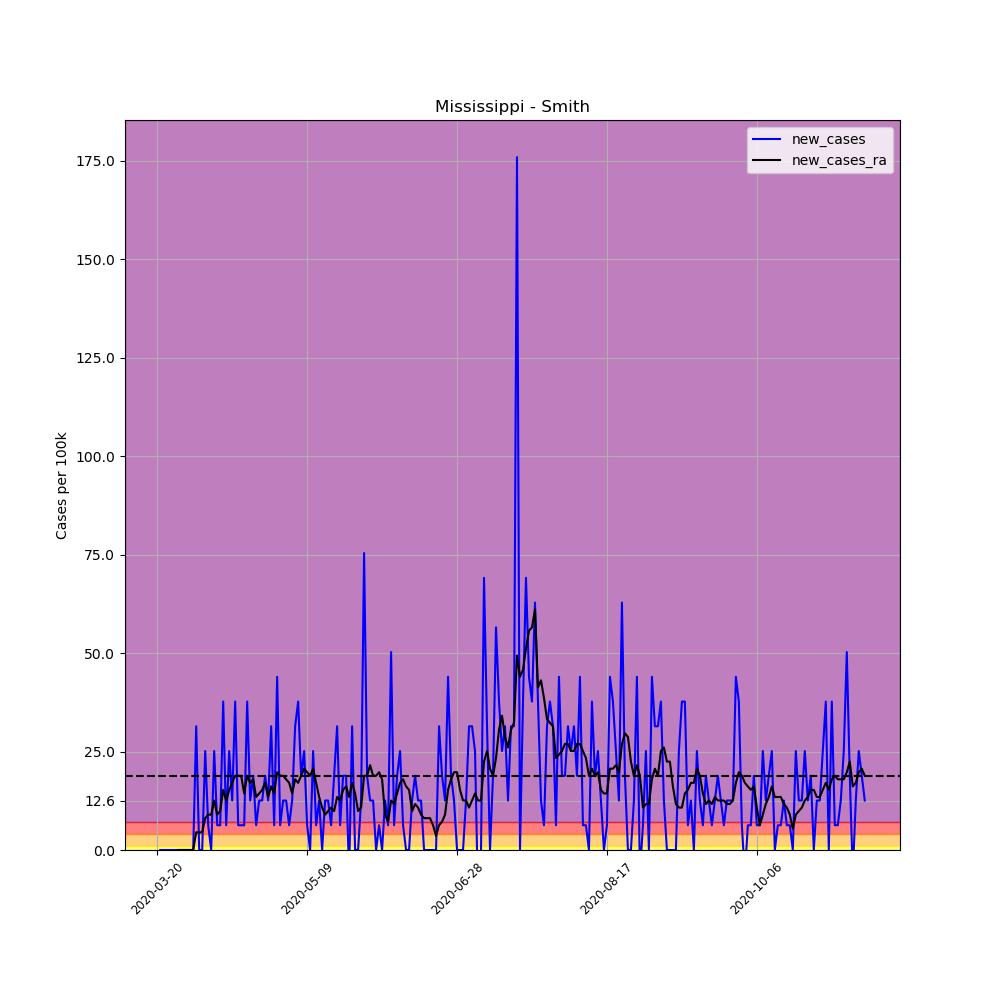

Values plotted in this chart, from the file beside it:
, date, county, state, fips, cases, deaths, COUNTY, STNAME, CTYNAME, POPESTIMATE2019, per_100k, per_100k_ra, new_cases, new_cases_ra
198473, 2020-03-20, Smith, Mississippi, 28129, 1, 0, 129, Mississippi, Smith, 15916, 6.283, , , 
198474, 2020-03-21, Smith, Mississippi, 28129, 1, 0, 129, Mississippi, Smith, 15916, 6.283, , 0.0, 
198475, 2020-03-22, Smith, Mississippi, 28129, 1, 0, 129, Mississippi, Smith, 15916, 6.283, , 0.0, 
198476, 2020-03-23, Smith, Mississippi, 28129, 1, 0, 129, Mississippi, Smith, 15916, 6.283, , 0.0, 
198477, 2020-03-24, Smith, Mississippi, 28129, 1, 0, 129, Mississippi, Smith, 15916, 6.283, , 0.0, 
198478, 2020-03-25, Smith, Mississippi, 28129, 1, 0, 129, Mississippi, Smith, 15916, 6.283, , 0.0, 
198479, 2020-03-26, Smith, Mississippi, 28129, 1, 0, 129, Mississippi, Smith, 15916, 6.283, 6.283, 0.0, 
198480, 2020-03-27, Smith, Mississippi, 28129, 1, 0, 129, Mississippi, Smith, 15916, 6.283, 6.283, 0.0, 0.0
198481, 2020-03-28, Smith, Mississippi, 28129, 1, 0, 129, Mississippi, Smith, 15916, 6.283, 6.283, 0.0, 0.0
198482, 2020-03-29, Smith, Mississippi, 28129, 1, 0, 129, Mississippi, Smith, 15916, 6.283, 6.283, 0.0, 0.0
198483, 2020-03-30, Smith, Mississippi, 28129, 1, 0, 129, Mississippi, Smith, 15916, 6.283, 6.283, 0.0, 0.0
198484, 2020-03-31, Smith, Mississippi, 28129, 1, 0, 129, Mississippi, Smith, 15916, 6.283, 6.283, 0.0, 0.0
198485, 2020-04-01, Smith, Mississippi, 28129, 1, 0, 129, Mississippi, Smith, 15916, 6.283, 6.283, 0.0, 0.0
198486, 2020-04-02, Smith, Mississippi, 28129, 6, 0, 129, Mississippi, Smith, 15916, 37.7, 10.77, 31.41, 4.488
198487, 2020-04-03, Smith, Mississippi, 28129, 6, 0, 129, Mississippi, Smith, 15916, 37.7, 15.26, 0.0, 4.488
198488, 2020-04-04, Smith, Mississippi, 28129, 6, 0, 129, Mississippi, Smith, 15916, 37.7, 19.75, 0.0, 4.488
198489, 2020-04-05, Smith, Mississippi, 28129, 10, 0, 129, Mississippi, Smith, 15916, 62.83, 27.82, 25.13, 8.078
198490, 2020-04-06, Smith, Mississippi, 28129, 11, 0, 129, Mississippi, Smith, 15916, 69.11, 36.8, 6.283, 8.976
198491, 2020-04-07, Smith, Mississippi, 28129, 11, 0, 129, Mississippi, Smith, 15916, 69.11, 45.78, 0.0, 8.976
198492, 2020-04-08, Smith, Mississippi, 28129, 15, 0, 129, Mississippi, Smith, 15916, 94.24, 58.34, 25.13, 12.57
198493, 2020-04-09, Smith, Mississippi, 28129, 16, 0, 129, Mississippi, Smith, 15916, 100.5, 67.32, 6.283, 8.976
198494, 2020-04-10, Smith, Mississippi, 28129, 17, 1, 129, Mississippi, Smith, 15916, 106.8, 77.19, 6.283, 9.873
198495, 2020-04-11, Smith, Mississippi, 28129, 23, 1, 129, Mississippi, Smith, 15916, 144.5, 92.45, 37.7, 15.26
198496, 2020-04-12, Smith, Mississippi, 28129, 24, 1, 129, Mississippi, Smith, 15916, 150.8, 105, 6.283, 12.57
198497, 2020-04-13, Smith, Mississippi, 28129, 28, 1, 129, Mississippi, Smith, 15916, 175.9, 120.3, 25.13, 15.26
198498, 2020-04-14, Smith, Mississippi, 28129, 30, 1, 129, Mississippi, Smith, 15916, 188.5, 137.3, 12.57, 17.05
198499, 2020-04-15, Smith, Mississippi, 28129, 36, 1, 129, Mississippi, Smith, 15916, 226.2, 156.2, 37.7, 18.85
198500, 2020-04-16, Smith, Mississippi, 28129, 37, 1, 129, Mississippi, Smith, 15916, 232.5, 175, 6.283, 18.85
198501, 2020-04-17, Smith, Mississippi, 28129, 38, 1, 129, Mississippi, Smith, 15916, 238.8, 193.9, 6.283, 18.85
198502, 2020-04-18, Smith, Mississippi, 28129, 39, 1, 129, Mississippi, Smith, 15916, 245, 208.2, 6.283, 14.36
198503, 2020-04-19, Smith, Mississippi, 28129, 45, 1, 129, Mississippi, Smith, 15916, 282.7, 227.1, 37.7, 18.85
198504, 2020-04-20, Smith, Mississippi, 28129, 47, 2, 129, Mississippi, Smith, 15916, 295.3, 244.1, 12.57, 17.05
198505, 2020-04-21, Smith, Mississippi, 28129, 50, 2, 129, Mississippi, Smith, 15916, 314.1, 262.1, 18.85, 17.95
198506, 2020-04-22, Smith, Mississippi, 28129, 51, 3, 129, Mississippi, Smith, 15916, 320.4, 275.6, 6.283, 13.46
198507, 2020-04-23, Smith, Mississippi, 28129, 53, 3, 129, Mississippi, Smith, 15916, 333, 289.9, 12.57, 14.36
198508, 2020-04-24, Smith, Mississippi, 28129, 55, 3, 129, Mississippi, Smith, 15916, 345.6, 305.2, 12.57, 15.26
198509, 2020-04-25, Smith, Mississippi, 28129, 58, 3, 129, Mississippi, Smith, 15916, 364.4, 322.2, 18.85, 17.05
198510, 2020-04-26, Smith, Mississippi, 28129, 60, 4, 129, Mississippi, Smith, 15916, 377, 335.7, 12.57, 13.46
198511, 2020-04-27, Smith, Mississippi, 28129, 65, 4, 129, Mississippi, Smith, 15916, 408.4, 351.8, 31.41, 16.16
198512, 2020-04-28, Smith, Mississippi, 28129, 66, 4, 129, Mississippi, Smith, 15916, 414.7, 366.2, 6.283, 14.36
198513, 2020-04-29, Smith, Mississippi, 28129, 73, 4, 129, Mississippi, Smith, 15916, 458.7, 386, 43.98, 19.75
198514, 2020-04-30, Smith, Mississippi, 28129, 74, 4, 129, Mississippi, Smith, 15916, 464.9, 404.8, 6.283, 18.85
198515, 2020-05-01, Smith, Mississippi, 28129, 76, 4, 129, Mississippi, Smith, 15916, 477.5, 423.7, 12.57, 18.85
198516, 2020-05-02, Smith, Mississippi, 28129, 78, 4, 129, Mississippi, Smith, 15916, 490.1, 441.6, 12.57, 17.95
198517, 2020-05-03, Smith, Mississippi, 28129, 79, 4, 129, Mississippi, Smith, 15916, 496.4, 458.7, 6.283, 17.05
198518, 2020-05-04, Smith, Mississippi, 28129, 81, 4, 129, Mississippi, Smith, 15916, 508.9, 473, 12.57, 14.36
198519, 2020-05-05, Smith, Mississippi, 28129, 86, 4, 129, Mississippi, Smith, 15916, 540.3, 491, 31.41, 17.95
198520, 2020-05-06, Smith, Mississippi, 28129, 92, 6, 129, Mississippi, Smith, 15916, 578, 508, 37.7, 17.05
198521, 2020-05-07, Smith, Mississippi, 28129, 95, 6, 129, Mississippi, Smith, 15916, 596.9, 526.9, 18.85, 18.85
198522, 2020-05-08, Smith, Mississippi, 28129, 99, 6, 129, Mississippi, Smith, 15916, 622, 547.5, 25.13, 20.64
198523, 2020-05-09, Smith, Mississippi, 28129, 100, 6, 129, Mississippi, Smith, 15916, 628.3, 567.3, 6.283, 19.75
198524, 2020-05-10, Smith, Mississippi, 28129, 100, 6, 129, Mississippi, Smith, 15916, 628.3, 586.1, 0.0, 18.85
198525, 2020-05-11, Smith, Mississippi, 28129, 104, 6, 129, Mississippi, Smith, 15916, 653.4, 606.8, 25.13, 20.64
198526, 2020-05-12, Smith, Mississippi, 28129, 105, 7, 129, Mississippi, Smith, 15916, 659.7, 623.8, 6.283, 17.05
198527, 2020-05-13, Smith, Mississippi, 28129, 107, 7, 129, Mississippi, Smith, 15916, 672.3, 637.3, 12.57, 13.46
198528, 2020-05-14, Smith, Mississippi, 28129, 107, 7, 129, Mississippi, Smith, 15916, 672.3, 648, 0.0, 10.77
198529, 2020-05-15, Smith, Mississippi, 28129, 109, 7, 129, Mississippi, Smith, 15916, 684.8, 657, 12.57, 8.976
198530, 2020-05-16, Smith, Mississippi, 28129, 111, 7, 129, Mississippi, Smith, 15916, 697.4, 666.9, 12.57, 9.873
198531, 2020-05-17, Smith, Mississippi, 28129, 112, 7, 129, Mississippi, Smith, 15916, 703.7, 677.7, 6.283, 10.77
198532, 2020-05-18, Smith, Mississippi, 28129, 115, 7, 129, Mississippi, Smith, 15916, 722.5, 687.5, 18.85, 9.873
... 177 more rows
